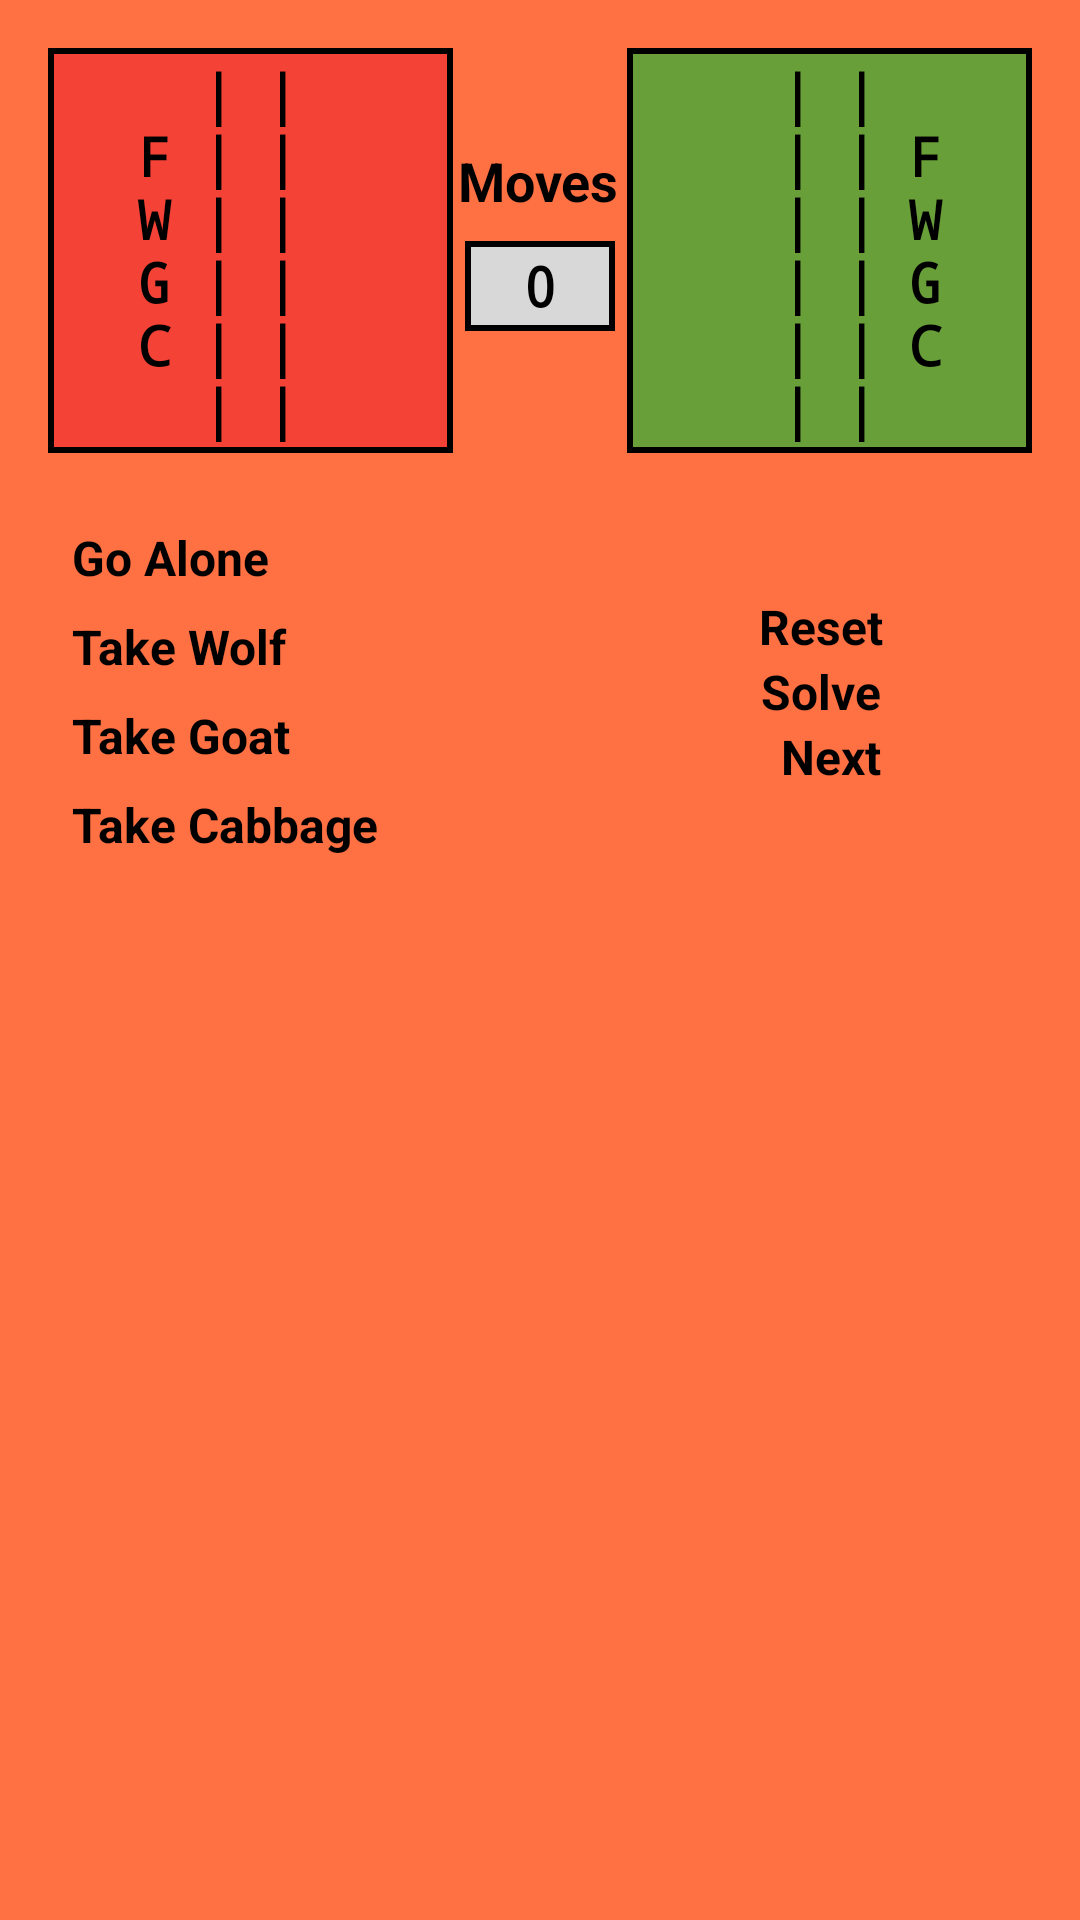

Layout XML and referenced resources for this Android screen:
<!-- AndroidManifest.xml: application theme Theme.MyFirstApp -->
<!-- res/layout/activity_farmer_problem_solve.xml -->
<?xml version="1.0" encoding="utf-8"?>
<androidx.constraintlayout.widget.ConstraintLayout xmlns:android="http://schemas.android.com/apk/res/android"
    xmlns:app="http://schemas.android.com/apk/res-auto"
    xmlns:tools="http://schemas.android.com/tools"
    android:layout_width="match_parent"
    android:layout_height="match_parent"
    android:background="@color/farmer_bg"
    tools:context=".activities.FarmerProblemSolve">

    <TextView
        android:id="@+id/farmerGoalState"
        android:layout_width="135sp"
        android:layout_height="135sp"
        android:layout_marginTop="16dp"
        android:layout_marginEnd="16dp"
        android:background="@drawable/final_state"
        android:gravity="center"
        android:text="@string/farmer_goal_state"
        android:textAppearance="@style/MediumMono"
        app:layout_constraintEnd_toEndOf="parent"
        app:layout_constraintTop_toTopOf="parent" />

    <TextView
        android:id="@+id/farmerCurrentState"
        android:layout_width="135sp"
        android:layout_height="135sp"
        android:layout_marginStart="16dp"
        android:layout_marginTop="16dp"
        android:background="@drawable/initial_state"
        android:gravity="center"
        android:text="@string/farmer_initial_state"
        android:textAppearance="@style/MediumMono"
        app:layout_constraintStart_toStartOf="parent"
        app:layout_constraintTop_toTopOf="parent" />

    <TextView
        android:id="@+id/farmerMovesLabel"
        android:layout_width="wrap_content"
        android:layout_height="wrap_content"
        android:layout_marginTop="48dp"
        android:gravity="center"
        android:text="@string/moves_label"
        android:textAppearance="@style/Heading"
        app:layout_constraintEnd_toEndOf="parent"
        app:layout_constraintHorizontal_bias="0.498"
        app:layout_constraintStart_toStartOf="parent"
        app:layout_constraintTop_toTopOf="parent" />

    <TextView
        android:id="@+id/farmerMoveCount"
        android:layout_width="wrap_content"
        android:layout_height="wrap_content"
        android:layout_marginStart="1dp"
        android:layout_marginTop="8dp"
        android:layout_marginEnd="1dp"
        android:width="50dp"
        android:height="30dp"
        android:background="@drawable/moves_count"
        android:gravity="center"
        android:text="0"
        android:textAppearance="@style/MediumMono"
        app:layout_constraintEnd_toStartOf="@+id/farmerGoalState"
        app:layout_constraintStart_toEndOf="@+id/farmerCurrentState"
        app:layout_constraintTop_toBottomOf="@+id/farmerMovesLabel" />

    <androidx.constraintlayout.widget.ConstraintLayout
        android:id="@+id/farmerMoveButtons"
        android:layout_width="0dp"
        android:layout_height="0dp"
        android:layout_marginTop="24dp"
        android:layout_marginEnd="32dp"
        android:layout_marginBottom="24dp"
        app:layout_constraintBottom_toBottomOf="parent"
        app:layout_constraintEnd_toEndOf="@+id/farmerMoveCount"
        app:layout_constraintStart_toStartOf="@+id/farmerCurrentState"
        app:layout_constraintTop_toBottomOf="@+id/farmerCurrentState">

        <Button
            android:id="@+id/farmerGoesAlone"
            android:layout_width="0dp"
            android:layout_height="wrap_content"
            android:layout_marginStart="8dp"
            android:layout_marginEnd="8dp"
            android:backgroundTint="@color/farmer_btn"
            android:onClick="goesAlone"
            android:text="@string/goesAlone"
            android:textAppearance="@style/ButtonText"
            app:layout_constraintEnd_toEndOf="parent"
            app:layout_constraintStart_toStartOf="parent"
            app:layout_constraintTop_toTopOf="parent" />

        <Button
            android:id="@+id/farmerTakesWolf"
            android:layout_width="0dp"
            android:layout_height="wrap_content"
            android:layout_marginStart="8dp"
            android:layout_marginTop="8dp"
            android:layout_marginEnd="8dp"
            android:backgroundTint="@color/farmer_btn"
            android:onClick="takesWolf"
            android:text="@string/takesWolf"
            android:textAppearance="@style/ButtonText"
            app:layout_constraintEnd_toEndOf="parent"
            app:layout_constraintStart_toStartOf="parent"
            app:layout_constraintTop_toBottomOf="@+id/farmerGoesAlone" />

        <Button
            android:id="@+id/farmerTakesGoat"
            android:layout_width="0dp"
            android:layout_height="wrap_content"
            android:layout_marginStart="8dp"
            android:layout_marginTop="8dp"
            android:layout_marginEnd="8dp"
            android:backgroundTint="@color/farmer_btn"
            android:onClick="takesGoat"
            android:text="@string/takesGoat"
            android:textAppearance="@style/ButtonText"
            app:layout_constraintEnd_toEndOf="parent"
            app:layout_constraintStart_toStartOf="parent"
            app:layout_constraintTop_toBottomOf="@+id/farmerTakesWolf" />

        <Button
            android:id="@+id/farmerTakesCabbage"
            android:layout_width="0dp"
            android:layout_height="wrap_content"
            android:layout_marginStart="8dp"
            android:layout_marginTop="8dp"
            android:layout_marginEnd="8dp"
            android:backgroundTint="@color/farmer_btn"
            android:onClick="takesCabbage"
            android:text="@string/takesCabbage"
            android:textAppearance="@style/ButtonText"
            app:layout_constraintEnd_toEndOf="parent"
            app:layout_constraintStart_toStartOf="parent"
            app:layout_constraintTop_toBottomOf="@+id/farmerTakesGoat" />

    </androidx.constraintlayout.widget.ConstraintLayout>

    <androidx.constraintlayout.widget.ConstraintLayout
        android:id="@+id/farmerSolver"
        android:layout_width="0dp"
        android:layout_height="0dp"
        android:layout_marginStart="48dp"
        app:layout_constraintBottom_toBottomOf="parent"
        app:layout_constraintEnd_toEndOf="@+id/farmerGoalState"
        app:layout_constraintStart_toStartOf="@+id/farmerMoveCount"
        app:layout_constraintTop_toTopOf="@+id/farmerMoveButtons">

        <Button
            android:id="@+id/farmerResetButton"
            android:layout_width="wrap_content"
            android:layout_height="wrap_content"
            android:layout_marginStart="1dp"
            android:layout_marginTop="8dp"
            android:layout_marginEnd="1dp"
            android:backgroundTint="@color/farmer_btn"
            android:onClick="reset"
            android:text="@string/reset_btn"
            android:textAppearance="@style/ButtonText"
            app:layout_constraintEnd_toEndOf="parent"
            app:layout_constraintStart_toStartOf="parent"
            app:layout_constraintTop_toBottomOf="@+id/farmerMetaInfo" />

        <Button
            android:id="@+id/farmerNextButton"
            android:layout_width="wrap_content"
            android:layout_height="wrap_content"
            android:backgroundTint="@color/farmer_btn"
            android:enabled="false"
            android:onClick="next"
            android:text="@string/next_btn"
            android:textAppearance="@style/ButtonText"
            app:layout_constraintEnd_toEndOf="@+id/farmerSolveButton"
            app:layout_constraintHorizontal_bias="1.0"
            app:layout_constraintStart_toStartOf="@+id/farmerSolveButton"
            app:layout_constraintTop_toBottomOf="@+id/farmerSolveButton" />

        <Button
            android:id="@+id/farmerSolveButton"
            android:layout_width="wrap_content"
            android:layout_height="wrap_content"
            android:backgroundTint="@color/farmer_btn"
            android:onClick="solve"
            android:text="@string/solve_btn"
            android:textAppearance="@style/ButtonText"
            app:layout_constraintEnd_toEndOf="@+id/farmerResetButton"
            app:layout_constraintStart_toStartOf="@+id/farmerResetButton"
            app:layout_constraintTop_toBottomOf="@+id/farmerResetButton" />

        <TextView
            android:id="@+id/farmerStats"
            android:layout_width="0dp"
            android:layout_height="wrap_content"
            android:layout_marginStart="8dp"
            android:layout_marginTop="16dp"
            android:layout_marginEnd="8dp"
            android:textAppearance="@style/Statistics"
            app:layout_constraintEnd_toEndOf="parent"
            app:layout_constraintStart_toStartOf="parent"
            app:layout_constraintTop_toBottomOf="@+id/farmerNextButton" />

        <TextView
            android:id="@+id/farmerMetaInfo"
            android:layout_width="wrap_content"
            android:layout_height="wrap_content"
            android:layout_marginTop="8dp"
            app:layout_constraintEnd_toEndOf="parent"
            app:layout_constraintStart_toStartOf="parent"
            app:layout_constraintTop_toTopOf="parent" />
    </androidx.constraintlayout.widget.ConstraintLayout>

</androidx.constraintlayout.widget.ConstraintLayout>
<!-- resources referenced by this layout -->
<resources>
  <color name="farmer_bg">#FF7043</color>
  <color name="farmer_btn">#FFA000</color>
  <!-- drawable final_state (drawable) -->
  <?xml version="1.0" encoding="utf-8"?>
  <shape xmlns:android="http://schemas.android.com/apk/res/android" android:shape="rectangle" >
      <solid android:color="@color/success" />
      <stroke android:width="2dp" android:color="#000000"/>
  </shape>
  <!-- drawable initial_state (drawable) -->
  <?xml version="1.0" encoding="utf-8"?>
  <shape xmlns:android="http://schemas.android.com/apk/res/android" android:shape="rectangle" >
      <solid android:color="@color/issue" />
      <stroke android:width="2dp" android:color="#000000"/>
  </shape>
  <!-- drawable moves_count (drawable) -->
  <?xml version="1.0" encoding="utf-8"?>
  <shape xmlns:android="http://schemas.android.com/apk/res/android" android:shape="rectangle" >
      <solid android:color="@color/moves_gray" />
      <stroke android:width="2dp" android:color="#000000"/>
  </shape>
  <string name="farmer_goal_state">|  |\n  |  | F\n  |  | W\n  |  | G\n  |  | C\n|  |</string>
  <string name="farmer_initial_state">|  |\nF |  |  \nW |  |  \nG |  |  \nC |  |  \n|  |</string>
  <string name="goesAlone">Go Alone</string>
  <string name="moves_label">Moves</string>
  <string name="next_btn">Next</string>
  <string name="reset_btn">Reset</string>
  <string name="solve_btn">Solve</string>
  <string name="takesCabbage">Take Cabbage</string>
  <string name="takesGoat">Take Goat</string>
  <string name="takesWolf">Take Wolf</string>
  <style name="ButtonText">
          <item name="android:textSize">16sp</item>
          <item name="android:textStyle">bold</item>
          <item name="android:typeface">sans</item>
          <item name="android:textColor">@color/black</item>
      </style>
  <style name="Heading">
          <item name="android:textSize">18sp</item>
          <item name="android:textStyle">bold</item>
          <item name="android:typeface">sans</item>
          <item name="android:textColor">@color/black</item>
      </style>
  <style name="MediumMono">
          <item name="android:textSize">18sp</item>
          <item name="android:textStyle">bold</item>
          <item name="android:typeface">monospace</item>
          <item name="android:textColor">@color/black</item>
      </style>
  <style name="Statistics">
          <item name="android:textSize">10sp</item>
          <item name="android:textStyle">normal</item>
          <item name="android:typeface">monospace</item>
          <item name="android:textColor">@color/black</item>
      </style>
  <color name="success">#689F38</color>
  <color name="issue">#F44336</color>
  <color name="moves_gray">#D8D8D8</color>
  <color name="black">#FF000000</color>
</resources>
